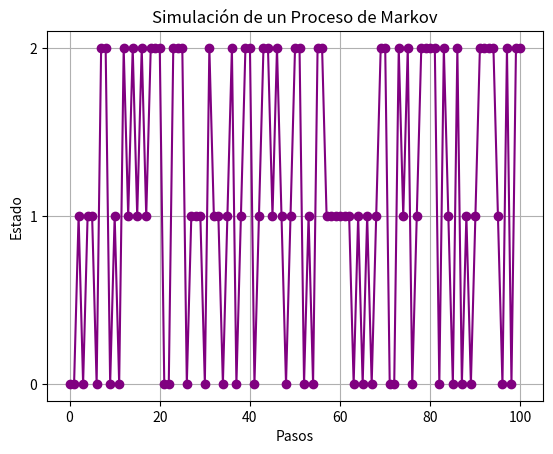

The matplotlib source for this figure:
# Enfoque 2 - Hipotesis de Markov, Procesos de Markov
# [redacted]

# Objetivo del programa:

# El código simula un proceso de Markov, donde el siguiente estado depende solo del estado actual y de una matriz de transición de probabilidades.
# Genera una secuencia de estados a lo largo de varios pasos, elegidos aleatoriamente según esas probabilidades.


# Inicio:

import numpy as np
import matplotlib.pyplot as plt

class ProcesoDeMarkov:
    def __init__(self, matriz_transicion):
        self.matriz_transicion = matriz_transicion
        self.n_estados = matriz_transicion.shape[0]
    
    def simular(self, estado_inicial, n_pasos):
        estados = [estado_inicial]
        estado_actual = estado_inicial
        for _ in range(n_pasos):
            estado_actual = np.random.choice(self.n_estados, p=self.matriz_transicion[estado_actual])
            estados.append(estado_actual)
        return estados

# Definimos la matriz de transición para un proceso de Markov de 3 estados
matriz_transicion = np.array([
    [0.1, 0.6, 0.3],
    [0.4, 0.4, 0.2],
    [0.3, 0.3, 0.4]
])

# Crear una instancia del proceso de Markov
markov = ProcesoDeMarkov(matriz_transicion)

# Simular el proceso de Markov
estado_inicial = 0
n_pasos = 100
secuencia_estados = markov.simular(estado_inicial, n_pasos)

# Visualización de la secuencia de estados
plt.plot(secuencia_estados, marker='o', linestyle='-', color='purple')
plt.title("Simulación de un Proceso de Markov")
plt.xlabel("Pasos")
plt.ylabel("Estado")
plt.yticks([0, 1, 2])
plt.grid()
plt.show()

print(f"Secuencia de estados: {secuencia_estados}")
